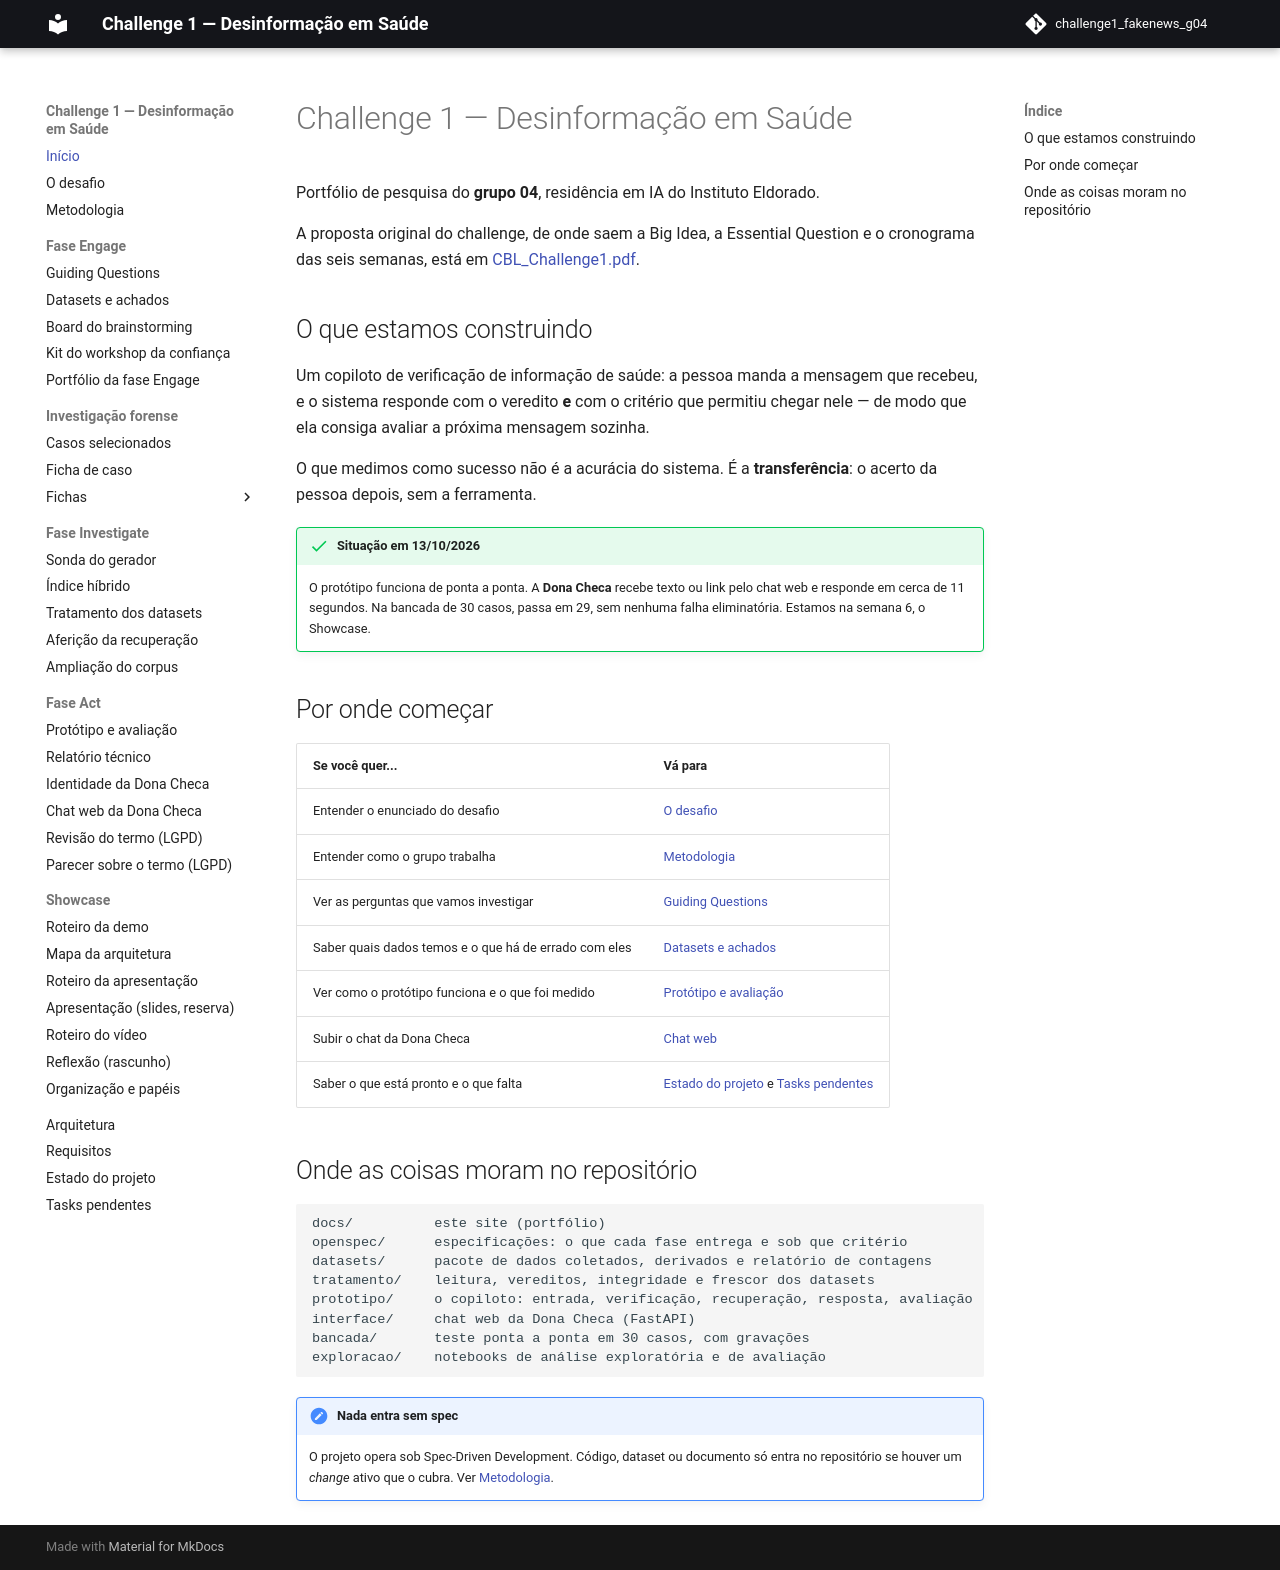

repository: grupo04-challenge01/challenge1_fakenews_g04 · page: index.html · generator: mkdocs

# Challenge 1 — Desinformação em Saúde

Portfólio de pesquisa do **grupo 04**, residência em IA do
Instituto Eldorado.

A proposta original do challenge, de onde saem a Big Idea, a Essential Question
e o cronograma das seis semanas, está em [CBL_Challenge1.pdf](CBL_Challenge1.pdf).


## O que estamos construindo

Um copiloto de verificação de informação de saúde: a pessoa manda a mensagem
que recebeu, e o sistema responde com o veredito **e** com o critério que
permitiu chegar nele — de modo que ela consiga avaliar a próxima mensagem
sozinha.

O que medimos como sucesso não é a acurácia do sistema. É a **transferência**:
o acerto da pessoa depois, sem a ferramenta.

!!! success "Situação em 13/10/2026"
    O protótipo funciona de ponta a ponta. A **Dona Checa** recebe texto ou
    link pelo chat web e responde em cerca de 11 segundos. Na bancada de 30
    casos, passa em 29, sem nenhuma falha eliminatória. Estamos na semana 6,
    o Showcase.

## Por onde começar

| Se você quer... | Vá para |
| --- | --- |
| Entender o enunciado do desafio | [O desafio](visao-geral.md) |
| Entender como o grupo trabalha | [Metodologia](metodologia.md) |
| Ver as perguntas que vamos investigar | [Guiding Questions](engage/guiding-questions.md) |
| Saber quais dados temos e o que há de errado com eles | [Datasets e achados](engage/datasets.md) |
| Ver como o protótipo funciona e o que foi medido | [Protótipo e avaliação](act/prototipo-avaliacao.md) |
| Subir o chat da Dona Checa | [Chat web](interface/chat-web.md) |
| Saber o que está pronto e o que falta | [Estado do projeto](estado.md) e [Tasks pendentes](pendencias.md) |

## Onde as coisas moram no repositório

```text
docs/          este site (portfólio)
openspec/      especificações: o que cada fase entrega e sob que critério
datasets/      pacote de dados coletados, derivados e relatório de contagens
tratamento/    leitura, vereditos, integridade e frescor dos datasets
prototipo/     o copiloto: entrada, verificação, recuperação, resposta, avaliação
interface/     chat web da Dona Checa (FastAPI)
bancada/       teste ponta a ponta em 30 casos, com gravações
exploracao/    notebooks de análise exploratória e de avaliação
```

!!! note "Nada entra sem spec"
    O projeto opera sob Spec-Driven Development. Código, dataset ou documento
    só entra no repositório se houver um *change* ativo que o cubra. Ver
    [Metodologia](metodologia.md).
